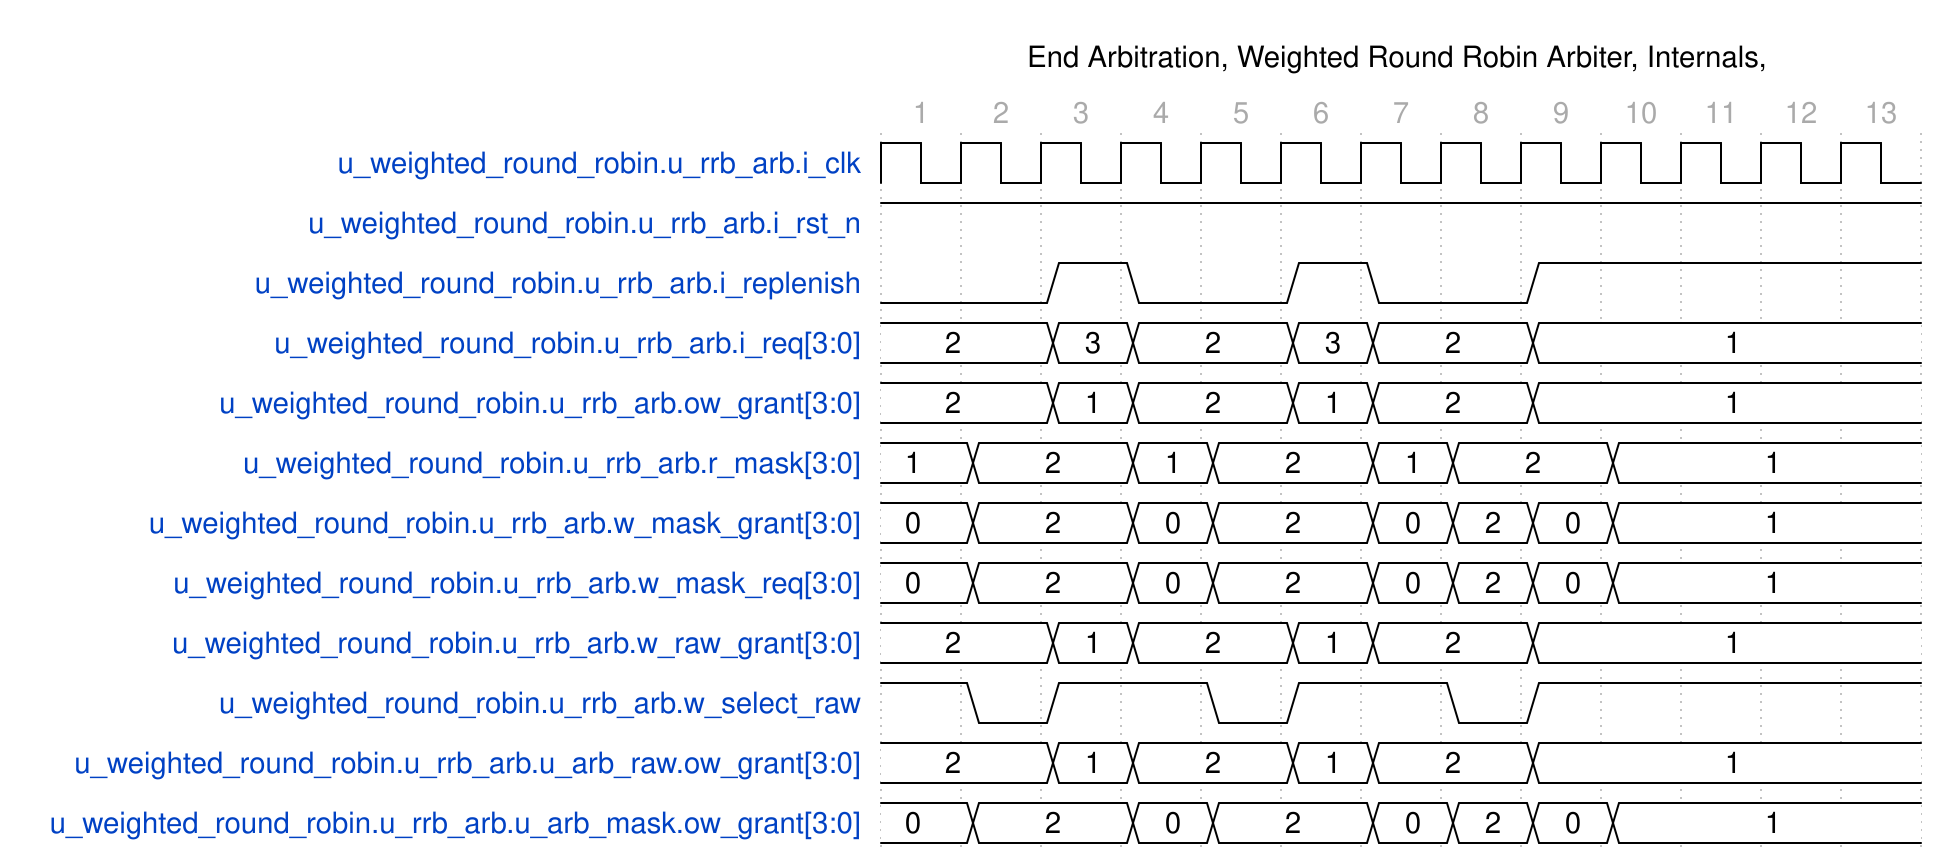

Write the WaveDrom specification (WaveJSON) that draws this timing diagram.

{
    "head": {
        "text": "End Arbitration, Weighted Round Robin Arbiter, Internals, ",
        "tock": 1
    },
    "signal": [
        {
            "name": "u_weighted_round_robin.u_rrb_arb.i_clk",
            "wave": "ppppppppppppp",
            "data": [],
            "phase": 0,
            "period": 1.0
        },
        {
            "name": "u_weighted_round_robin.u_rrb_arb.i_rst_n",
            "wave": "1............",
            "data": [],
            "phase": 0
        },
        {
            "name": "u_weighted_round_robin.u_rrb_arb.i_replenish",
            "wave": "0.10.10.1....",
            "data": [],
            "phase": 0
        },
        {
            "name": "u_weighted_round_robin.u_rrb_arb.i_req[3:0]",
            "wave": "=.==.==.=....",
            "data": [
                "2",
                "3",
                "2",
                "3",
                "2",
                "1"
            ],
            "phase": 0
        },
        {
            "name": "u_weighted_round_robin.u_rrb_arb.ow_grant[3:0]",
            "wave": "=.==.==.=....",
            "data": [
                "2",
                "1",
                "2",
                "1",
                "2",
                "1"
            ],
            "phase": 0
        },
        {
            "name": "u_weighted_round_robin.u_rrb_arb.r_mask[3:0]",
            "wave": "==.==.==.=...",
            "data": [
                "1",
                "2",
                "1",
                "2",
                "1",
                "2",
                "1"
            ],
            "phase": 0
        },
        {
            "name": "u_weighted_round_robin.u_rrb_arb.w_mask_grant[3:0]",
            "wave": "==.==.====...",
            "data": [
                "0",
                "2",
                "0",
                "2",
                "0",
                "2",
                "0",
                "1"
            ],
            "phase": 0
        },
        {
            "name": "u_weighted_round_robin.u_rrb_arb.w_mask_req[3:0]",
            "wave": "==.==.====...",
            "data": [
                "0",
                "2",
                "0",
                "2",
                "0",
                "2",
                "0",
                "1"
            ],
            "phase": 0
        },
        {
            "name": "u_weighted_round_robin.u_rrb_arb.w_raw_grant[3:0]",
            "wave": "=.==.==.=....",
            "data": [
                "2",
                "1",
                "2",
                "1",
                "2",
                "1"
            ],
            "phase": 0
        },
        {
            "name": "u_weighted_round_robin.u_rrb_arb.w_select_raw",
            "wave": "101.01.01....",
            "data": [],
            "phase": 0
        },
        {
            "name": "u_weighted_round_robin.u_rrb_arb.u_arb_raw.ow_grant[3:0]",
            "wave": "=.==.==.=....",
            "data": [
                "2",
                "1",
                "2",
                "1",
                "2",
                "1"
            ],
            "phase": 0
        },
        {
            "name": "u_weighted_round_robin.u_rrb_arb.u_arb_mask.ow_grant[3:0]",
            "wave": "==.==.====...",
            "data": [
                "0",
                "2",
                "0",
                "2",
                "0",
                "2",
                "0",
                "1"
            ],
            "phase": 0
        }
    ],
    "config": {
        "hscale": 1
    }
}